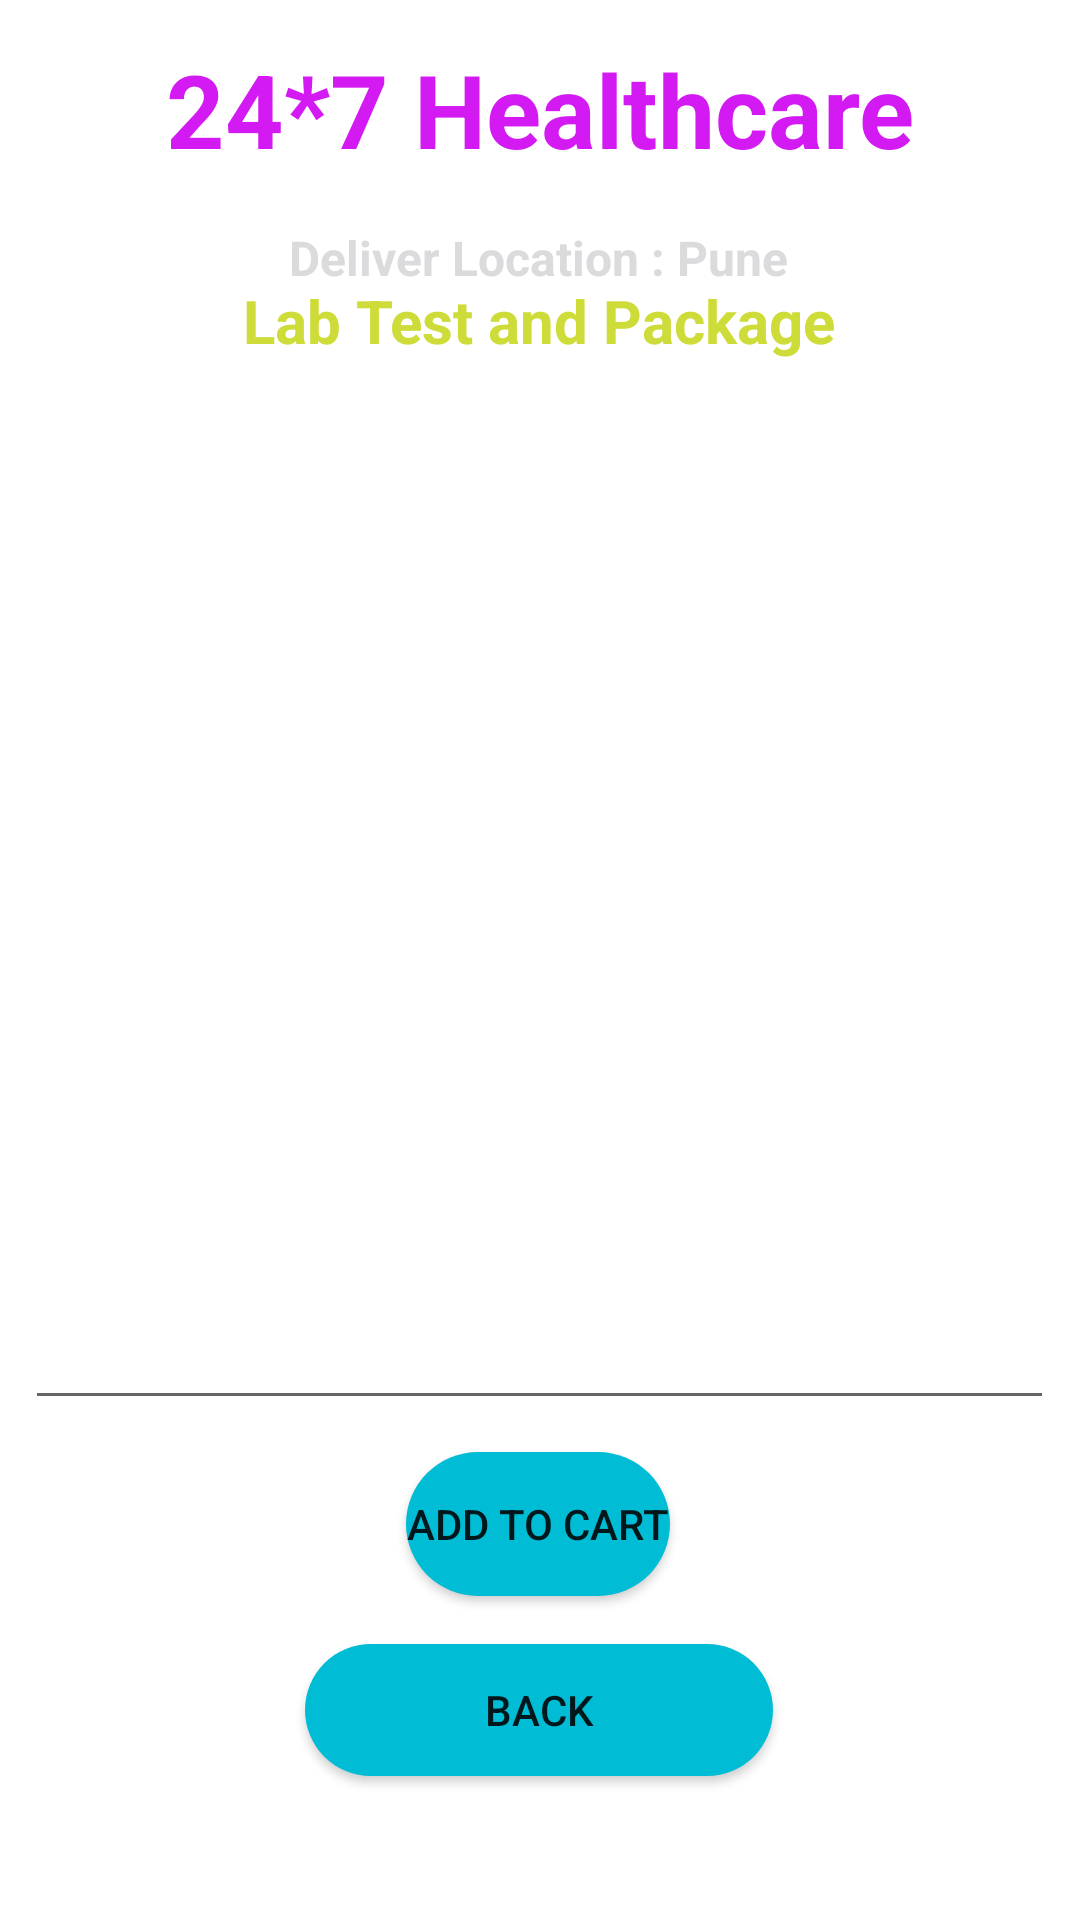

The Android layout XML behind this screen, and the referenced resources:
<!-- AndroidManifest.xml: application theme Theme.HospitalApollo -->
<!-- res/layout/activity_lab_test_detailsactivity.xml -->
<?xml version="1.0" encoding="utf-8"?>
<androidx.constraintlayout.widget.ConstraintLayout xmlns:android="http://schemas.android.com/apk/res/android"
    xmlns:app="http://schemas.android.com/apk/res-auto"
    xmlns:tools="http://schemas.android.com/tools"
    android:layout_width="match_parent"
    android:layout_height="match_parent"
    android:background="@drawable/back1"
    tools:context=".LabTestDetailsactivity">

    <TextView
        android:id="@+id/textViewLtName"
        android:layout_width="wrap_content"
        android:layout_height="wrap_content"
        android:text="24*7 Healthcare"
        android:textColor="#D31AF3"
        android:textSize="34sp"
        android:textStyle="bold"
        app:layout_constraintBottom_toBottomOf="parent"
        app:layout_constraintEnd_toEndOf="parent"
        app:layout_constraintStart_toStartOf="parent"
        app:layout_constraintTop_toTopOf="parent"
        app:layout_constraintVertical_bias="0.023" />

    <TextView
        android:id="@+id/textViewLabDetailsTextViewLocation"
        android:layout_width="wrap_content"
        android:layout_height="wrap_content"
        android:layout_marginTop="16dp"
        android:text="Deliver Location : Pune"
        android:textColor="#DBDADC"
        android:textSize="16sp"
        android:textStyle="bold"
        app:layout_constraintEnd_toEndOf="parent"
        app:layout_constraintHorizontal_bias="0.497"
        app:layout_constraintStart_toStartOf="parent"
        app:layout_constraintTop_toBottomOf="@+id/textViewLtName" />

    <TextView
        android:id="@+id/textViewPackageLabDetailsActivity"
        android:layout_width="wrap_content"
        android:layout_height="wrap_content"
        android:layout_marginBottom="532dp"
        android:text="Lab Test and Package"
        android:textColor="#CDDC39"
        android:textSize="20sp"
        android:textStyle="bold"
        app:layout_constraintBottom_toBottomOf="parent"
        app:layout_constraintEnd_toEndOf="parent"
        app:layout_constraintHorizontal_bias="0.497"
        app:layout_constraintStart_toStartOf="parent"
        app:layout_constraintTop_toBottomOf="@+id/textViewLabDetailsTextViewLocation"
        app:layout_constraintVertical_bias="0.219" />

    <EditText
        android:id="@+id/editTextLCartMultiline"
        android:layout_width="343dp"
        android:layout_height="333dp"
        android:layout_marginTop="20dp"
        android:editable="false"
        android:ems="10"
        android:gravity="start|top"
        android:inputType="textMultiLine"
        android:padding="10dp"
        android:text="Hi \n Hello"
        android:textColor="#FFFF"
        app:layout_constraintEnd_toEndOf="parent"
        app:layout_constraintHorizontal_bias="0.489"
        app:layout_constraintStart_toStartOf="parent"
        app:layout_constraintTop_toBottomOf="@+id/textViewPackageLabDetailsActivity"
        tools:ignore="MissingConstraints" />

    <Button
        android:id="@+id/buttonLtDetailsActivityAddToCart"
        android:layout_width="wrap_content"
        android:layout_height="wrap_content"
        android:layout_marginBottom="108dp"
        android:background="@drawable/btn_bg"
        android:backgroundTint="#00BCD4"
        android:text="Add To Cart"
        app:layout_constraintBottom_toBottomOf="parent"
        app:layout_constraintEnd_toEndOf="parent"
        app:layout_constraintHorizontal_bias="0.498"
        app:layout_constraintStart_toStartOf="parent" />

    <Button
        android:id="@+id/buttonLtDetailsActivityBack"
        android:layout_width="156dp"
        android:layout_height="44dp"
        android:layout_marginBottom="48dp"
        android:background="@drawable/btn_bg"
        android:backgroundTint="#00BCD4"
        android:text="Back"
        app:layout_constraintBottom_toBottomOf="parent"
        app:layout_constraintEnd_toEndOf="parent"
        app:layout_constraintHorizontal_bias="0.498"
        app:layout_constraintStart_toStartOf="parent" />

    <TextView
        android:id="@+id/textViewCostLabDetailsActivity"
        android:layout_width="wrap_content"
        android:layout_height="wrap_content"
        android:layout_marginBottom="12dp"
        android:text="Default"
        android:textColor="#FFEB3B"
        android:textSize="20sp"
        app:layout_constraintBottom_toTopOf="@+id/buttonLtDetailsActivityAddToCart"
        app:layout_constraintEnd_toEndOf="parent"
        app:layout_constraintHorizontal_bias="0.498"
        app:layout_constraintStart_toStartOf="parent"
        app:layout_constraintTop_toBottomOf="@+id/editTextLCartMultiline"
        app:layout_constraintVertical_bias="0.511" />
</androidx.constraintlayout.widget.ConstraintLayout>
<!-- resources referenced by this layout -->
<resources>
  <!-- drawable btn_bg (drawable-v24) -->
  <?xml version="1.0" encoding="utf-8"?>
  <shape xmlns:android="http://schemas.android.com/apk/res/android">
      <solid android:color="#FFF"/>
      <corners android:radius="70dp"/>
  </shape>
  <style name="Theme.HospitalApollo" parent="Theme.MaterialComponents.DayNight.NoActionBar">
          
          <item name="colorPrimary">@color/purple_500</item>
          <item name="colorPrimaryVariant">@color/purple_700</item>
          <item name="colorOnPrimary">@color/white</item>
          
          <item name="colorSecondary">@color/teal_200</item>
          <item name="colorSecondaryVariant">@color/teal_700</item>
          <item name="colorOnSecondary">@color/black</item>
          
          <item name="android:statusBarColor">?attr/colorPrimaryVariant</item>
          
      </style>
  <!-- not gathered from this repository: default colours our renderer supplied (Android Studio template values) -->
  <color name="purple_500">#FF6200EE</color>
  <color name="purple_700">#FF3700B3</color>
  <color name="teal_200">#FF03DAC5</color>
  <color name="teal_700">#FF018786</color>
  <color name="black">#FF000000</color>
  <color name="white">#FFFFFFFF</color>
</resources>
